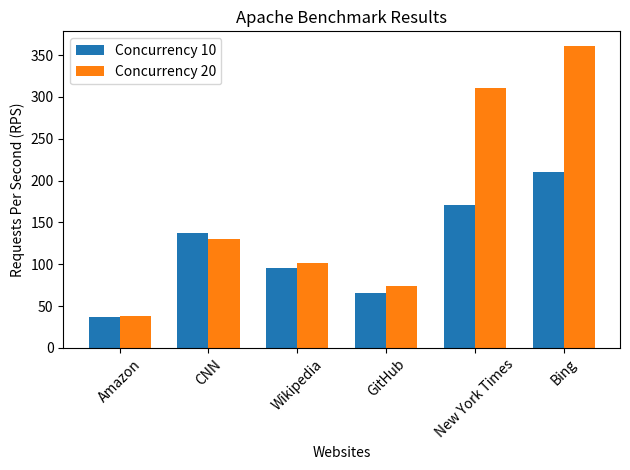

Here is the Python script that generated this plot:
import matplotlib.pyplot as plt
import numpy as np

# Data for the plot
websites = ['Amazon', 'CNN', 'Wikipedia', 'GitHub', 'New York Times', 'Bing']
requests = [1000, 2000]
concurrency = [10, 20]

# RPS data for each website, with rows corresponding to different websites and columns to different concurrency levels
rps_data = np.array([
    [36.84, 38.21],  # Amazon
    [137.36, 129.55],  # CNN
    [95.69, 101.98],  # Wikipedia
    [65.41, 73.43],  # GitHub
    [170.52, 310.98],  # New York Times
    [210.24, 360.47]  # Bing
])

fig, ax = plt.subplots()

# Define bar width and positions
bar_width = 0.35
bar_positions = np.arange(len(websites))

# Plot bars for each concurrency level
for i in range(len(concurrency)):
    ax.bar(bar_positions + i * bar_width, rps_data[:, i], bar_width, label=f'Concurrency {concurrency[i]}')

# Set the labels and title
ax.set_xlabel('Websites')
ax.set_ylabel('Requests Per Second (RPS)')
ax.set_title('Apache Benchmark Results')
ax.set_xticks(bar_positions + bar_width / 2)
ax.set_xticklabels(websites, rotation=45)
ax.legend()

# Show the plot
plt.tight_layout()
plt.show()
